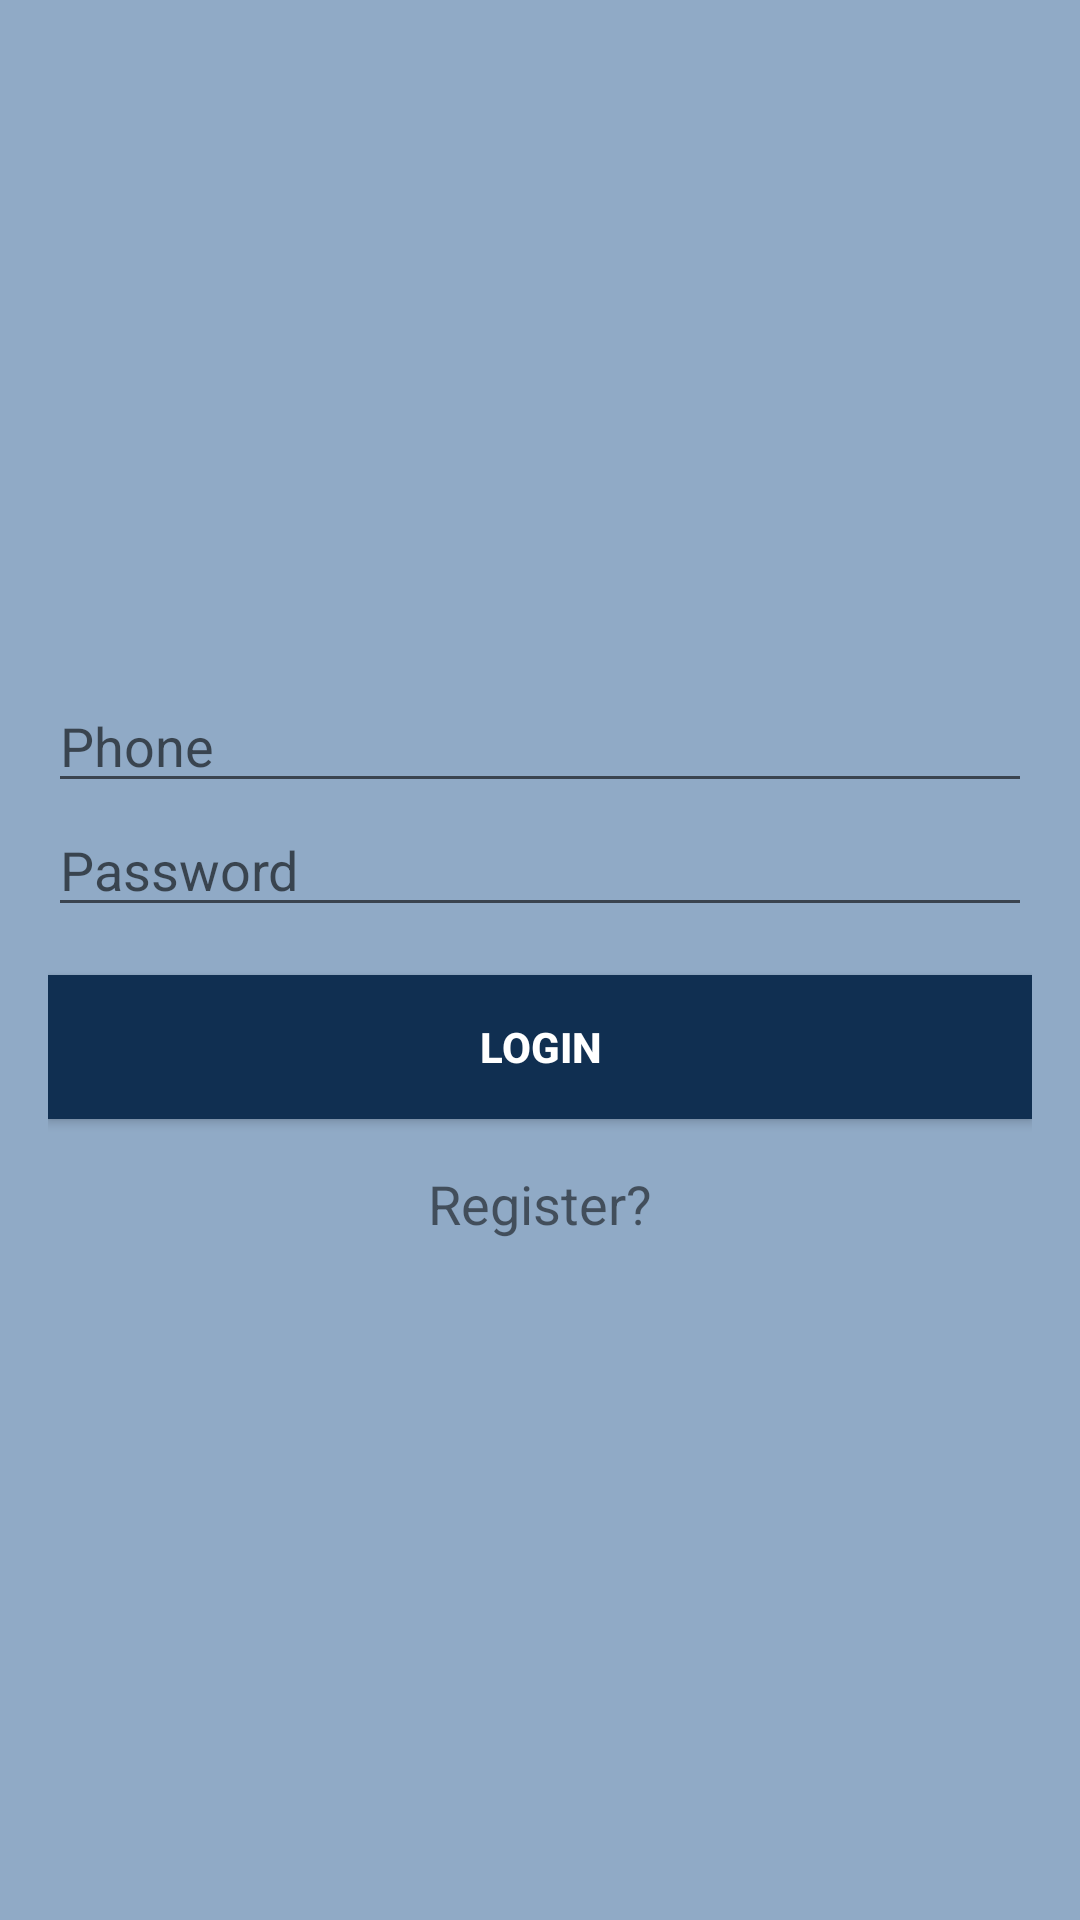

Here is an Android app screen rendered from its layout file. Give the layout XML and the strings, colors and styles it references.
<!-- AndroidManifest.xml: application theme AppTheme -->
<!-- res/layout/activity_login.xml -->
<?xml version="1.0" encoding="utf-8"?>
<LinearLayout xmlns:android="http://schemas.android.com/apk/res/android"
    xmlns:tools="http://schemas.android.com/tools"
    android:layout_width="match_parent"
    android:layout_height="match_parent"
    android:background="@color/colorNepal"
    android:gravity="center"
    android:orientation="vertical"
    android:paddingBottom="@dimen/activity_vertical_margin"
    android:paddingLeft="@dimen/activity_horizontal_margin"
    android:paddingRight="@dimen/activity_horizontal_margin"
    android:paddingTop="@dimen/activity_vertical_margin"
    tools:context=".ui.LoginActivity">

    <ProgressBar
        android:id="@+id/progressBar"
        android:layout_width="wrap_content"
        android:layout_height="wrap_content"
        android:layout_marginBottom="8dp"
        android:visibility="gone" />

    <ScrollView
        android:id="@+id/scrollViewLoginForm"
        android:layout_width="match_parent"
        android:layout_height="match_parent">

        <LinearLayout
            android:id="@+id/llLoginForm"
            android:layout_width="match_parent"
            android:layout_height="wrap_content"
            android:layout_gravity="center"
            android:orientation="vertical">

            <EditText
                android:id="@+id/edtPhone"
                android:layout_width="match_parent"
                android:layout_height="wrap_content"
                android:hint="@string/prompt_phone"
                android:inputType="phone" />

            <EditText
                android:id="@+id/edtPassword"
                android:layout_width="match_parent"
                android:layout_height="wrap_content"
                android:hint="@string/prompt_password"
                android:inputType="textPassword" />

            <Button
                android:id="@+id/btnLogin"
                android:layout_width="match_parent"
                android:layout_height="wrap_content"
                android:layout_marginTop="16dp"
                android:background="@color/colorBlueZodiac"
                android:text="@string/action_login"
                android:textColor="@color/colorWhite"
                android:textStyle="bold" />

            <TextView
                android:id="@+id/tvSignUp"
                android:layout_width="match_parent"
                android:layout_height="wrap_content"
                android:layout_marginTop="16sp"
                android:gravity="center_horizontal"
                android:text="@string/action_register"
                android:textSize="@dimen/text_size_text_view" />
        </LinearLayout>
    </ScrollView>
</LinearLayout>
<!-- resources referenced by this layout -->
<resources>
  <color name="colorBlueZodiac">#102F51</color>
  <color name="colorNepal">#90AAC6</color>
  <color name="colorWhite">#FFFFFF</color>
  <dimen name="activity_horizontal_margin">16dp</dimen>
  <dimen name="activity_vertical_margin">16dp</dimen>
  <dimen name="text_size_text_view">18sp</dimen>
  <string name="action_login">Login</string>
  <string name="action_register">Register?</string>
  <string name="prompt_password">Password</string>
  <string name="prompt_phone">Phone</string>
  <style name="AppTheme" parent="Theme.AppCompat.Light.NoActionBar">
          
          <item name="colorPrimary">@color/colorPrimary</item>
          <item name="colorPrimaryDark">@color/colorPrimaryDark</item>
          <item name="colorAccent">@color/colorBrightTurquoise</item>
      </style>
  <color name="colorPrimary">#3F51B5</color>
  <color name="colorPrimaryDark">#303F9F</color>
</resources>
